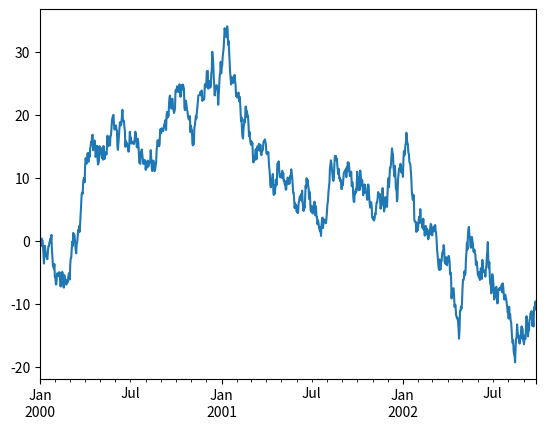
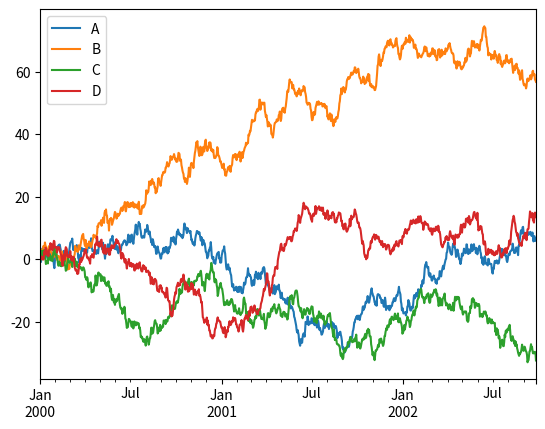

Write Python code to recreate these figures, in order. (Note: this script raises an exception after producing the figures.)
#!/usr/bin/env python
# -*- coding: utf-8 -*-

import sys
from pylab import *
from pandas import *
import matplotlib.pyplot as plt
import numpy as np
from matplotlib import font_manager

if sys.platform == "darwin":
    font_path = "/Library/Fonts/Osaka.ttf"
else:
    font_path = "/usr/share/fonts/truetype/fonts-japanese-gothic.ttf"

fontprop = font_manager.FontProperties(fname=font_path)

ts = Series(randn(1000), index=date_range('1/1/2000', periods=1000))
ts = ts.cumsum()

ts.plot()

plt.show()
plt.savefig("image.png")

df = DataFrame(randn(1000, 4), index=ts.index, columns=list('ABCD'))
df = df.cumsum()

plt.figure()
df.plot()

plt.legend(loc='best')

ax = df.plot(secondary_y=['A', 'B'])
ax.set_ylabel('CD の売上', fontdict={"fontproperties": fontprop})
ax.right_ax.set_ylabel('AB スケール', fontdict={"fontproperties": fontprop})

plt.show()
plt.savefig("image2.png")

df.plot(subplots=True, figsize=(6, 6))
plt.legend(loc='best')

plt.show()
plt.savefig("image3.png")

fig, axes = plt.subplots(nrows=2, ncols=2)
df['A'].plot(ax=axes[0, 0])
axes[0, 0].set_title('A')
df['B'].plot(ax=axes[0, 1])
axes[0, 1].set_title('B')
df['C'].plot(ax=axes[1, 0])
axes[1, 0].set_title('C')
df['D'].plot(ax=axes[1, 1])
axes[1, 1].set_title('D')

plt.show()
plt.savefig("image4.png")

plt.figure()
df.ix[5].plot(kind='bar')
plt.axhline(0, color='k')

plt.show()
plt.savefig("image5.png")

df2 = DataFrame(rand(10, 4), columns=['a', 'b', 'c', 'd'])
df2.plot(kind='bar')

plt.show()
plt.savefig("image6.png")

df2.plot(kind='barh', stacked=True)
plt.figure()
df['A'].diff().hist()

plt.show()
plt.savefig("image7.png")

df.diff().hist(color='k', alpha=0.5, bins=50)
plt.show()
plt.savefig("image8.png")

data = Series(randn(1000))
data.hist(by=randint(0, 4, 1000), figsize=(6, 4))
plt.show()
plt.savefig("image9.png")

from pandas.tools.plotting import scatter_matrix
df = DataFrame(randn(1000, 4), columns=['a', 'b', 'c', 'd'])
scatter_matrix(df, alpha=0.2, figsize=(6, 6), diagonal='kde')

plt.show()
plt.savefig("image11.png")

from pandas.tools.plotting import bootstrap_plot
data = Series(rand(1000))
bootstrap_plot(data, size=50, samples=500, color='grey')
plt.show()
plt.savefig("image12.png")

df = DataFrame(randn(1000, 10), index=ts.index)
df = df.cumsum()
plt.figure()
df.plot(colormap='jet')
plt.show()
plt.savefig("image13.png")

dd = DataFrame(randn(10, 10)).applymap(abs)
dd = dd.cumsum()
plt.figure()
dd.plot(kind='bar', colormap='Greens')
plt.show()
plt.savefig("image14.png")
